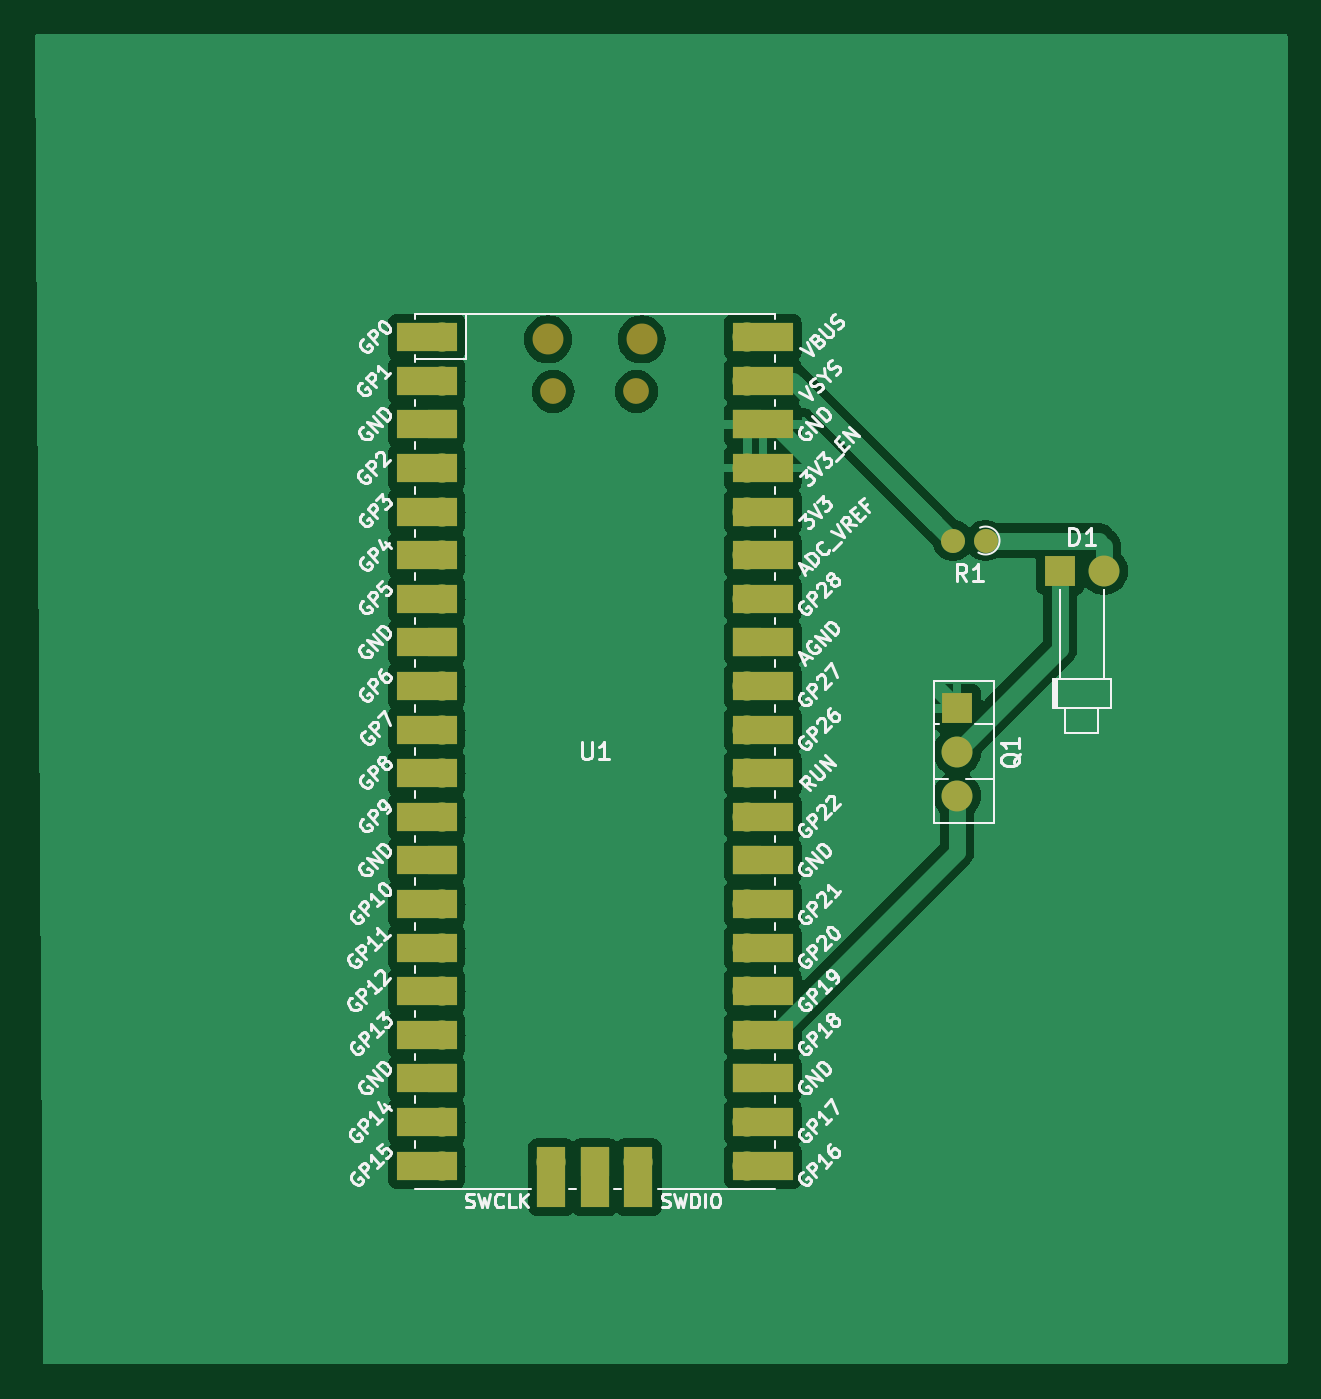
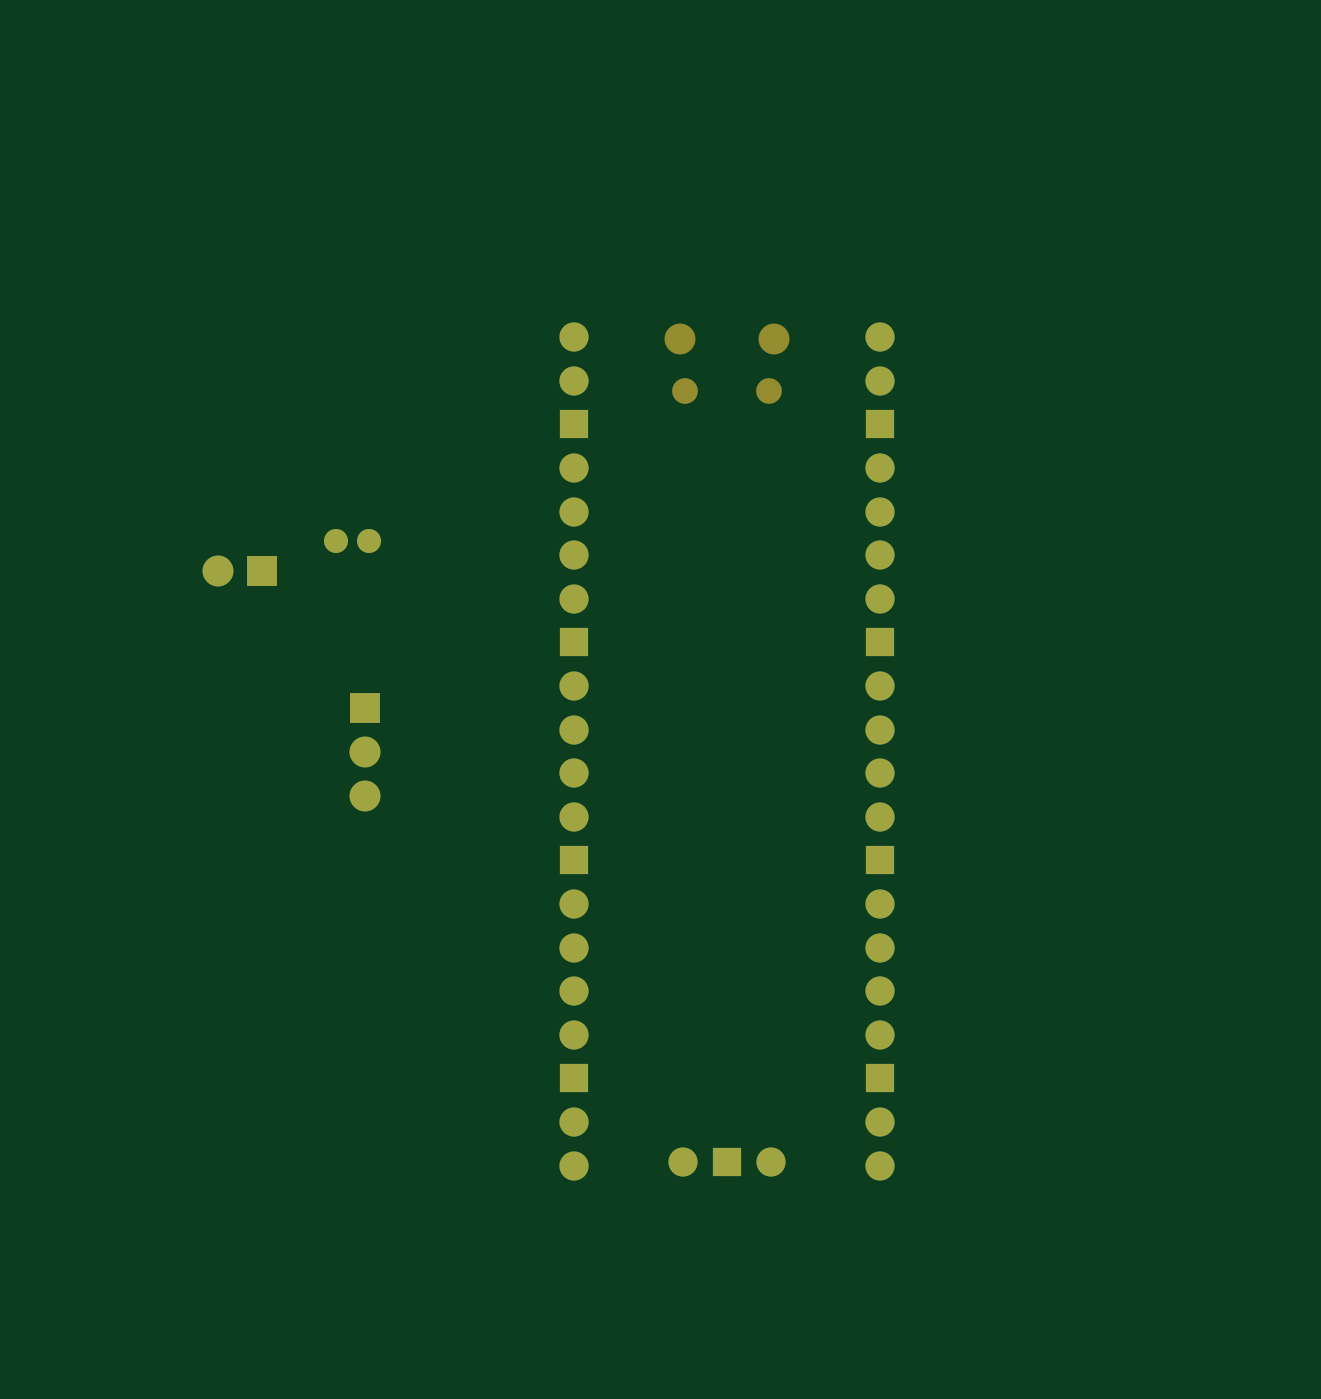
Circuit board: 9 layer files. Board 73.0 x 77.5 mm.
- bottom_copper: ponderadaPcb-B_Cu.gbr (4856 bytes)
- bottom_mask: ponderadaPcb-B_Mask.gbr (2238 bytes)
- paste: ponderadaPcb-B_Paste.gbr (455 bytes)
- bottom_silk: ponderadaPcb-B_Silkscreen.gbr (456 bytes)
- outline: ponderadaPcb-Edge_Cuts.gbr (428 bytes)
- top_copper: ponderadaPcb-F_Cu.gbr (63364 bytes)
- top_mask: ponderadaPcb-F_Mask.gbr (3633 bytes)
- paste: ponderadaPcb-F_Paste.gbr (455 bytes)
- top_silk: ponderadaPcb-F_Silkscreen.gbr (96106 bytes)

=== bottom_copper: ponderadaPcb-B_Cu.gbr ===
%TF.GenerationSoftware,KiCad,Pcbnew,8.0.0*%
%TF.CreationDate,2024-03-27T20:18:41-03:00*%
%TF.ProjectId,ponderadaPcb,706f6e64-6572-4616-9461-5063622e6b69,rev?*%
%TF.SameCoordinates,Original*%
%TF.FileFunction,Copper,L2,Bot*%
%TF.FilePolarity,Positive*%
%FSLAX46Y46*%
G04 Gerber Fmt 4.6, Leading zero omitted, Abs format (unit mm)*
G04 Created by KiCad (PCBNEW 8.0.0) date 2024-03-27 20:18:41*
%MOMM*%
%LPD*%
G01*
G04 APERTURE LIST*
%TA.AperFunction,ComponentPad*%
%ADD10O,1.700000X1.700000*%
%TD*%
%TA.AperFunction,ComponentPad*%
%ADD11R,1.700000X1.700000*%
%TD*%
%TA.AperFunction,ComponentPad*%
%ADD12C,1.400000*%
%TD*%
%TA.AperFunction,ComponentPad*%
%ADD13O,1.400000X1.400000*%
%TD*%
%TA.AperFunction,ComponentPad*%
%ADD14R,1.800000X1.800000*%
%TD*%
%TA.AperFunction,ComponentPad*%
%ADD15O,1.800000X1.800000*%
%TD*%
%TA.AperFunction,ComponentPad*%
%ADD16C,1.800000*%
%TD*%
G04 APERTURE END LIST*
D10*
%TO.P,U1,1,GPIO0*%
%TO.N,unconnected-(U1-GPIO0-Pad1)*%
X136255000Y-70655000D03*
%TO.P,U1,2,GPIO1*%
%TO.N,unconnected-(U1-GPIO1-Pad2)*%
X136255000Y-73195000D03*
D11*
%TO.P,U1,3,GND*%
%TO.N,unconnected-(U1-GND-Pad3)*%
X136255000Y-75735000D03*
D10*
%TO.P,U1,4,GPIO2*%
%TO.N,unconnected-(U1-GPIO2-Pad4)*%
X136255000Y-78275000D03*
%TO.P,U1,5,GPIO3*%
%TO.N,unconnected-(U1-GPIO3-Pad5)*%
X136255000Y-80815000D03*
%TO.P,U1,6,GPIO4*%
%TO.N,unconnected-(U1-GPIO4-Pad6)*%
X136255000Y-83355000D03*
%TO.P,U1,7,GPIO5*%
%TO.N,unconnected-(U1-GPIO5-Pad7)*%
X136255000Y-85895000D03*
D11*
%TO.P,U1,8,GND*%
%TO.N,unconnected-(U1-GND-Pad8)*%
X136255000Y-88435000D03*
D10*
%TO.P,U1,9,GPIO6*%
%TO.N,unconnected-(U1-GPIO6-Pad9)*%
X136255000Y-90975000D03*
%TO.P,U1,10,GPIO7*%
%TO.N,unconnected-(U1-GPIO7-Pad10)*%
X136255000Y-93515000D03*
%TO.P,U1,11,GPIO8*%
%TO.N,unconnected-(U1-GPIO8-Pad11)*%
X136255000Y-96055000D03*
%TO.P,U1,12,GPIO9*%
%TO.N,unconnected-(U1-GPIO9-Pad12)*%
X136255000Y-98595000D03*
D11*
%TO.P,U1,13,GND*%
%TO.N,unconnected-(U1-GND-Pad13)*%
X136255000Y-101135000D03*
D10*
%TO.P,U1,14,GPIO10*%
%TO.N,unconnected-(U1-GPIO10-Pad14)*%
X136255000Y-103675000D03*
%TO.P,U1,15,GPIO11*%
%TO.N,unconnected-(U1-GPIO11-Pad15)*%
X136255000Y-106215000D03*
%TO.P,U1,16,GPIO12*%
%TO.N,unconnected-(U1-GPIO12-Pad16)*%
X136255000Y-108755000D03*
%TO.P,U1,17,GPIO13*%
%TO.N,unconnected-(U1-GPIO13-Pad17)*%
X136255000Y-111295000D03*
D11*
%TO.P,U1,18,GND*%
%TO.N,unconnected-(U1-GND-Pad18)*%
X136255000Y-113835000D03*
D10*
%TO.P,U1,19,GPIO14*%
%TO.N,unconnected-(U1-GPIO14-Pad19)*%
X136255000Y-116375000D03*
%TO.P,U1,20,GPIO15*%
%TO.N,unconnected-(U1-GPIO15-Pad20)*%
X136255000Y-118915000D03*
%TO.P,U1,21,GPIO16*%
%TO.N,unconnected-(U1-GPIO16-Pad21)*%
X154035000Y-118915000D03*
%TO.P,U1,22,GPIO17*%
%TO.N,unconnected-(U1-GPIO17-Pad22)*%
X154035000Y-116375000D03*
D11*
%TO.P,U1,23,GND*%
%TO.N,unconnected-(U1-GND-Pad23)*%
X154035000Y-113835000D03*
D10*
%TO.P,U1,24,GPIO18*%
%TO.N,Net-(Q1-B)*%
X154035000Y-111295000D03*
%TO.P,U1,25,GPIO19*%
X154035000Y-108755000D03*
%TO.P,U1,26,GPIO20*%
%TO.N,unconnected-(U1-GPIO20-Pad26)*%
X154035000Y-106215000D03*
%TO.P,U1,27,GPIO21*%
%TO.N,unconnected-(U1-GPIO21-Pad27)*%
X154035000Y-103675000D03*
D11*
%TO.P,U1,28,GND*%
%TO.N,unconnected-(U1-GND-Pad28)*%
X154035000Y-101135000D03*
D10*
%TO.P,U1,29,GPIO22*%
%TO.N,unconnected-(U1-GPIO22-Pad29)*%
X154035000Y-98595000D03*
%TO.P,U1,30,RUN*%
%TO.N,unconnected-(U1-RUN-Pad30)*%
X154035000Y-96055000D03*
%TO.P,U1,31,GPIO26_ADC0*%
%TO.N,unconnected-(U1-GPIO26_ADC0-Pad31)*%
X154035000Y-93515000D03*
%TO.P,U1,32,GPIO27_ADC1*%
%TO.N,unconnected-(U1-GPIO27_ADC1-Pad32)*%
X154035000Y-90975000D03*
D11*
%TO.P,U1,33,AGND*%
%TO.N,unconnected-(U1-AGND-Pad33)*%
X154035000Y-88435000D03*
D10*
%TO.P,U1,34,GPIO28_ADC2*%
%TO.N,unconnected-(U1-GPIO28_ADC2-Pad34)*%
X154035000Y-85895000D03*
%TO.P,U1,35,ADC_VREF*%
%TO.N,unconnected-(U1-ADC_VREF-Pad35)*%
X154035000Y-83355000D03*
%TO.P,U1,36,3V3*%
%TO.N,unconnected-(U1-3V3-Pad36)*%
X154035000Y-80815000D03*
%TO.P,U1,37,3V3_EN*%
%TO.N,GND*%
X154035000Y-78275000D03*
D11*
%TO.P,U1,38,GND*%
X154035000Y-75735000D03*
D10*
%TO.P,U1,39,VSYS*%
%TO.N,VCC*%
X154035000Y-73195000D03*
%TO.P,U1,40,VBUS*%
%TO.N,unconnected-(U1-VBUS-Pad40)*%
X154035000Y-70655000D03*
%TO.P,U1,41,SWCLK*%
%TO.N,unconnected-(U1-SWCLK-Pad41)*%
X142605000Y-118685000D03*
D11*
%TO.P,U1,42,GND*%
%TO.N,unconnected-(U1-GND-Pad42)*%
X145145000Y-118685000D03*
D10*
%TO.P,U1,43,SWDIO*%
%TO.N,unconnected-(U1-SWDIO-Pad43)*%
X147685000Y-118685000D03*
%TD*%
D12*
%TO.P,R1,1*%
%TO.N,Net-(D1-A)*%
X167905000Y-82500000D03*
D13*
%TO.P,R1,2*%
%TO.N,VCC*%
X166005000Y-82500000D03*
%TD*%
D14*
%TO.P,Q1,1,E*%
%TO.N,GND*%
X166250000Y-92275000D03*
D15*
%TO.P,Q1,2,C*%
%TO.N,Net-(D1-K)*%
X166250000Y-94815000D03*
%TO.P,Q1,3,B*%
%TO.N,Net-(Q1-B)*%
X166250000Y-97355000D03*
%TD*%
D14*
%TO.P,D1,1,K*%
%TO.N,Net-(D1-K)*%
X172250000Y-84275000D03*
D16*
%TO.P,D1,2,A*%
%TO.N,Net-(D1-A)*%
X174790000Y-84275000D03*
%TD*%
M02*

=== bottom_mask: ponderadaPcb-B_Mask.gbr ===
%TF.GenerationSoftware,KiCad,Pcbnew,8.0.0*%
%TF.CreationDate,2024-03-27T20:18:41-03:00*%
%TF.ProjectId,ponderadaPcb,706f6e64-6572-4616-9461-5063622e6b69,rev?*%
%TF.SameCoordinates,Original*%
%TF.FileFunction,Soldermask,Bot*%
%TF.FilePolarity,Negative*%
%FSLAX46Y46*%
G04 Gerber Fmt 4.6, Leading zero omitted, Abs format (unit mm)*
G04 Created by KiCad (PCBNEW 8.0.0) date 2024-03-27 20:18:41*
%MOMM*%
%LPD*%
G01*
G04 APERTURE LIST*
%ADD10O,1.800000X1.800000*%
%ADD11O,1.500000X1.500000*%
%ADD12O,1.700000X1.700000*%
%ADD13R,1.700000X1.700000*%
%ADD14C,1.400000*%
%ADD15O,1.400000X1.400000*%
%ADD16R,1.800000X1.800000*%
%ADD17C,1.800000*%
G04 APERTURE END LIST*
D10*
%TO.C,U1*%
X147870000Y-70785000D03*
X142420000Y-70785000D03*
D11*
X142720000Y-73815000D03*
X147570000Y-73815000D03*
D12*
X136255000Y-70655000D03*
X136255000Y-73195000D03*
D13*
X136255000Y-75735000D03*
D12*
X136255000Y-78275000D03*
X136255000Y-80815000D03*
X136255000Y-83355000D03*
X136255000Y-85895000D03*
D13*
X136255000Y-88435000D03*
D12*
X136255000Y-90975000D03*
X136255000Y-93515000D03*
X136255000Y-96055000D03*
X136255000Y-98595000D03*
D13*
X136255000Y-101135000D03*
D12*
X136255000Y-103675000D03*
X136255000Y-106215000D03*
X136255000Y-108755000D03*
X136255000Y-111295000D03*
D13*
X136255000Y-113835000D03*
D12*
X136255000Y-116375000D03*
X136255000Y-118915000D03*
X154035000Y-118915000D03*
X154035000Y-116375000D03*
D13*
X154035000Y-113835000D03*
D12*
X154035000Y-111295000D03*
X154035000Y-108755000D03*
X154035000Y-106215000D03*
X154035000Y-103675000D03*
D13*
X154035000Y-101135000D03*
D12*
X154035000Y-98595000D03*
X154035000Y-96055000D03*
X154035000Y-93515000D03*
X154035000Y-90975000D03*
D13*
X154035000Y-88435000D03*
D12*
X154035000Y-85895000D03*
X154035000Y-83355000D03*
X154035000Y-80815000D03*
X154035000Y-78275000D03*
D13*
X154035000Y-75735000D03*
D12*
X154035000Y-73195000D03*
X154035000Y-70655000D03*
X142605000Y-118685000D03*
D13*
X145145000Y-118685000D03*
D12*
X147685000Y-118685000D03*
%TD*%
D14*
%TO.C,R1*%
X167905000Y-82500000D03*
D15*
X166005000Y-82500000D03*
%TD*%
D16*
%TO.C,Q1*%
X166250000Y-92275000D03*
D10*
X166250000Y-94815000D03*
X166250000Y-97355000D03*
%TD*%
D16*
%TO.C,D1*%
X172250000Y-84275000D03*
D17*
X174790000Y-84275000D03*
%TD*%
M02*

=== paste: ponderadaPcb-B_Paste.gbr ===
%TF.GenerationSoftware,KiCad,Pcbnew,8.0.0*%
%TF.CreationDate,2024-03-27T20:18:41-03:00*%
%TF.ProjectId,ponderadaPcb,706f6e64-6572-4616-9461-5063622e6b69,rev?*%
%TF.SameCoordinates,Original*%
%TF.FileFunction,Paste,Bot*%
%TF.FilePolarity,Positive*%
%FSLAX46Y46*%
G04 Gerber Fmt 4.6, Leading zero omitted, Abs format (unit mm)*
G04 Created by KiCad (PCBNEW 8.0.0) date 2024-03-27 20:18:41*
%MOMM*%
%LPD*%
G01*
G04 APERTURE LIST*
G04 APERTURE END LIST*
M02*

=== bottom_silk: ponderadaPcb-B_Silkscreen.gbr ===
%TF.GenerationSoftware,KiCad,Pcbnew,8.0.0*%
%TF.CreationDate,2024-03-27T20:18:41-03:00*%
%TF.ProjectId,ponderadaPcb,706f6e64-6572-4616-9461-5063622e6b69,rev?*%
%TF.SameCoordinates,Original*%
%TF.FileFunction,Legend,Bot*%
%TF.FilePolarity,Positive*%
%FSLAX46Y46*%
G04 Gerber Fmt 4.6, Leading zero omitted, Abs format (unit mm)*
G04 Created by KiCad (PCBNEW 8.0.0) date 2024-03-27 20:18:41*
%MOMM*%
%LPD*%
G01*
G04 APERTURE LIST*
G04 APERTURE END LIST*
M02*

=== outline: ponderadaPcb-Edge_Cuts.gbr ===
%TF.GenerationSoftware,KiCad,Pcbnew,8.0.0*%
%TF.CreationDate,2024-03-27T20:18:41-03:00*%
%TF.ProjectId,ponderadaPcb,706f6e64-6572-4616-9461-5063622e6b69,rev?*%
%TF.SameCoordinates,Original*%
%TF.FileFunction,Profile,NP*%
%FSLAX46Y46*%
G04 Gerber Fmt 4.6, Leading zero omitted, Abs format (unit mm)*
G04 Created by KiCad (PCBNEW 8.0.0) date 2024-03-27 20:18:41*
%MOMM*%
%LPD*%
G01*
G04 APERTURE LIST*
G04 APERTURE END LIST*
M02*

=== top_copper: ponderadaPcb-F_Cu.gbr (63364 bytes, source omitted) ===
=== top_mask: ponderadaPcb-F_Mask.gbr ===
%TF.GenerationSoftware,KiCad,Pcbnew,8.0.0*%
%TF.CreationDate,2024-03-27T20:18:41-03:00*%
%TF.ProjectId,ponderadaPcb,706f6e64-6572-4616-9461-5063622e6b69,rev?*%
%TF.SameCoordinates,Original*%
%TF.FileFunction,Soldermask,Top*%
%TF.FilePolarity,Negative*%
%FSLAX46Y46*%
G04 Gerber Fmt 4.6, Leading zero omitted, Abs format (unit mm)*
G04 Created by KiCad (PCBNEW 8.0.0) date 2024-03-27 20:18:41*
%MOMM*%
%LPD*%
G01*
G04 APERTURE LIST*
%ADD10O,1.800000X1.800000*%
%ADD11O,1.500000X1.500000*%
%ADD12O,1.700000X1.700000*%
%ADD13R,3.500000X1.700000*%
%ADD14R,1.700000X1.700000*%
%ADD15R,1.700000X3.500000*%
%ADD16C,1.400000*%
%ADD17O,1.400000X1.400000*%
%ADD18R,1.800000X1.800000*%
%ADD19C,1.800000*%
G04 APERTURE END LIST*
D10*
%TO.C,U1*%
X147870000Y-70785000D03*
X142420000Y-70785000D03*
D11*
X142720000Y-73815000D03*
X147570000Y-73815000D03*
D12*
X136255000Y-70655000D03*
D13*
X135355000Y-70655000D03*
D12*
X136255000Y-73195000D03*
D13*
X135355000Y-73195000D03*
X135355000Y-75735000D03*
D14*
X136255000Y-75735000D03*
D12*
X136255000Y-78275000D03*
D13*
X135355000Y-78275000D03*
D12*
X136255000Y-80815000D03*
D13*
X135355000Y-80815000D03*
D12*
X136255000Y-83355000D03*
D13*
X135355000Y-83355000D03*
X135355000Y-85895000D03*
D12*
X136255000Y-85895000D03*
D14*
X136255000Y-88435000D03*
D13*
X135355000Y-88435000D03*
X135355000Y-90975000D03*
D12*
X136255000Y-90975000D03*
X136255000Y-93515000D03*
D13*
X135355000Y-93515000D03*
X135355000Y-96055000D03*
D12*
X136255000Y-96055000D03*
X136255000Y-98595000D03*
D13*
X135355000Y-98595000D03*
D14*
X136255000Y-101135000D03*
D13*
X135355000Y-101135000D03*
X135355000Y-103675000D03*
D12*
X136255000Y-103675000D03*
X136255000Y-106215000D03*
D13*
X135355000Y-106215000D03*
X135355000Y-108755000D03*
D12*
X136255000Y-108755000D03*
D13*
X135355000Y-111295000D03*
D12*
X136255000Y-111295000D03*
D13*
X135355000Y-113835000D03*
D14*
X136255000Y-113835000D03*
D12*
X136255000Y-116375000D03*
D13*
X135355000Y-116375000D03*
X135355000Y-118915000D03*
D12*
X136255000Y-118915000D03*
D13*
X154935000Y-118915000D03*
D12*
X154035000Y-118915000D03*
D13*
X154935000Y-116375000D03*
D12*
X154035000Y-116375000D03*
D13*
X154935000Y-113835000D03*
D14*
X154035000Y-113835000D03*
D12*
X154035000Y-111295000D03*
D13*
X154935000Y-111295000D03*
X154935000Y-108755000D03*
D12*
X154035000Y-108755000D03*
D13*
X154935000Y-106215000D03*
D12*
X154035000Y-106215000D03*
X154035000Y-103675000D03*
D13*
X154935000Y-103675000D03*
D14*
X154035000Y-101135000D03*
D13*
X154935000Y-101135000D03*
D12*
X154035000Y-98595000D03*
D13*
X154935000Y-98595000D03*
X154935000Y-96055000D03*
D12*
X154035000Y-96055000D03*
X154035000Y-93515000D03*
D13*
X154935000Y-93515000D03*
D12*
X154035000Y-90975000D03*
D13*
X154935000Y-90975000D03*
X154935000Y-88435000D03*
D14*
X154035000Y-88435000D03*
D13*
X154935000Y-85895000D03*
D12*
X154035000Y-85895000D03*
D13*
X154935000Y-83355000D03*
D12*
X154035000Y-83355000D03*
X154035000Y-80815000D03*
D13*
X154935000Y-80815000D03*
X154935000Y-78275000D03*
D12*
X154035000Y-78275000D03*
D13*
X154935000Y-75735000D03*
D14*
X154035000Y-75735000D03*
D13*
X154935000Y-73195000D03*
D12*
X154035000Y-73195000D03*
X154035000Y-70655000D03*
D13*
X154935000Y-70655000D03*
D15*
X142605000Y-119585000D03*
D12*
X142605000Y-118685000D03*
D14*
X145145000Y-118685000D03*
D15*
X145145000Y-119585000D03*
D12*
X147685000Y-118685000D03*
D15*
X147685000Y-119585000D03*
%TD*%
D16*
%TO.C,R1*%
X167905000Y-82500000D03*
D17*
X166005000Y-82500000D03*
%TD*%
D18*
%TO.C,Q1*%
X166250000Y-92275000D03*
D10*
X166250000Y-94815000D03*
X166250000Y-97355000D03*
%TD*%
D18*
%TO.C,D1*%
X172250000Y-84275000D03*
D19*
X174790000Y-84275000D03*
%TD*%
M02*

=== paste: ponderadaPcb-F_Paste.gbr ===
%TF.GenerationSoftware,KiCad,Pcbnew,8.0.0*%
%TF.CreationDate,2024-03-27T20:18:41-03:00*%
%TF.ProjectId,ponderadaPcb,706f6e64-6572-4616-9461-5063622e6b69,rev?*%
%TF.SameCoordinates,Original*%
%TF.FileFunction,Paste,Top*%
%TF.FilePolarity,Positive*%
%FSLAX46Y46*%
G04 Gerber Fmt 4.6, Leading zero omitted, Abs format (unit mm)*
G04 Created by KiCad (PCBNEW 8.0.0) date 2024-03-27 20:18:41*
%MOMM*%
%LPD*%
G01*
G04 APERTURE LIST*
G04 APERTURE END LIST*
M02*

=== top_silk: ponderadaPcb-F_Silkscreen.gbr (96106 bytes, source omitted) ===
